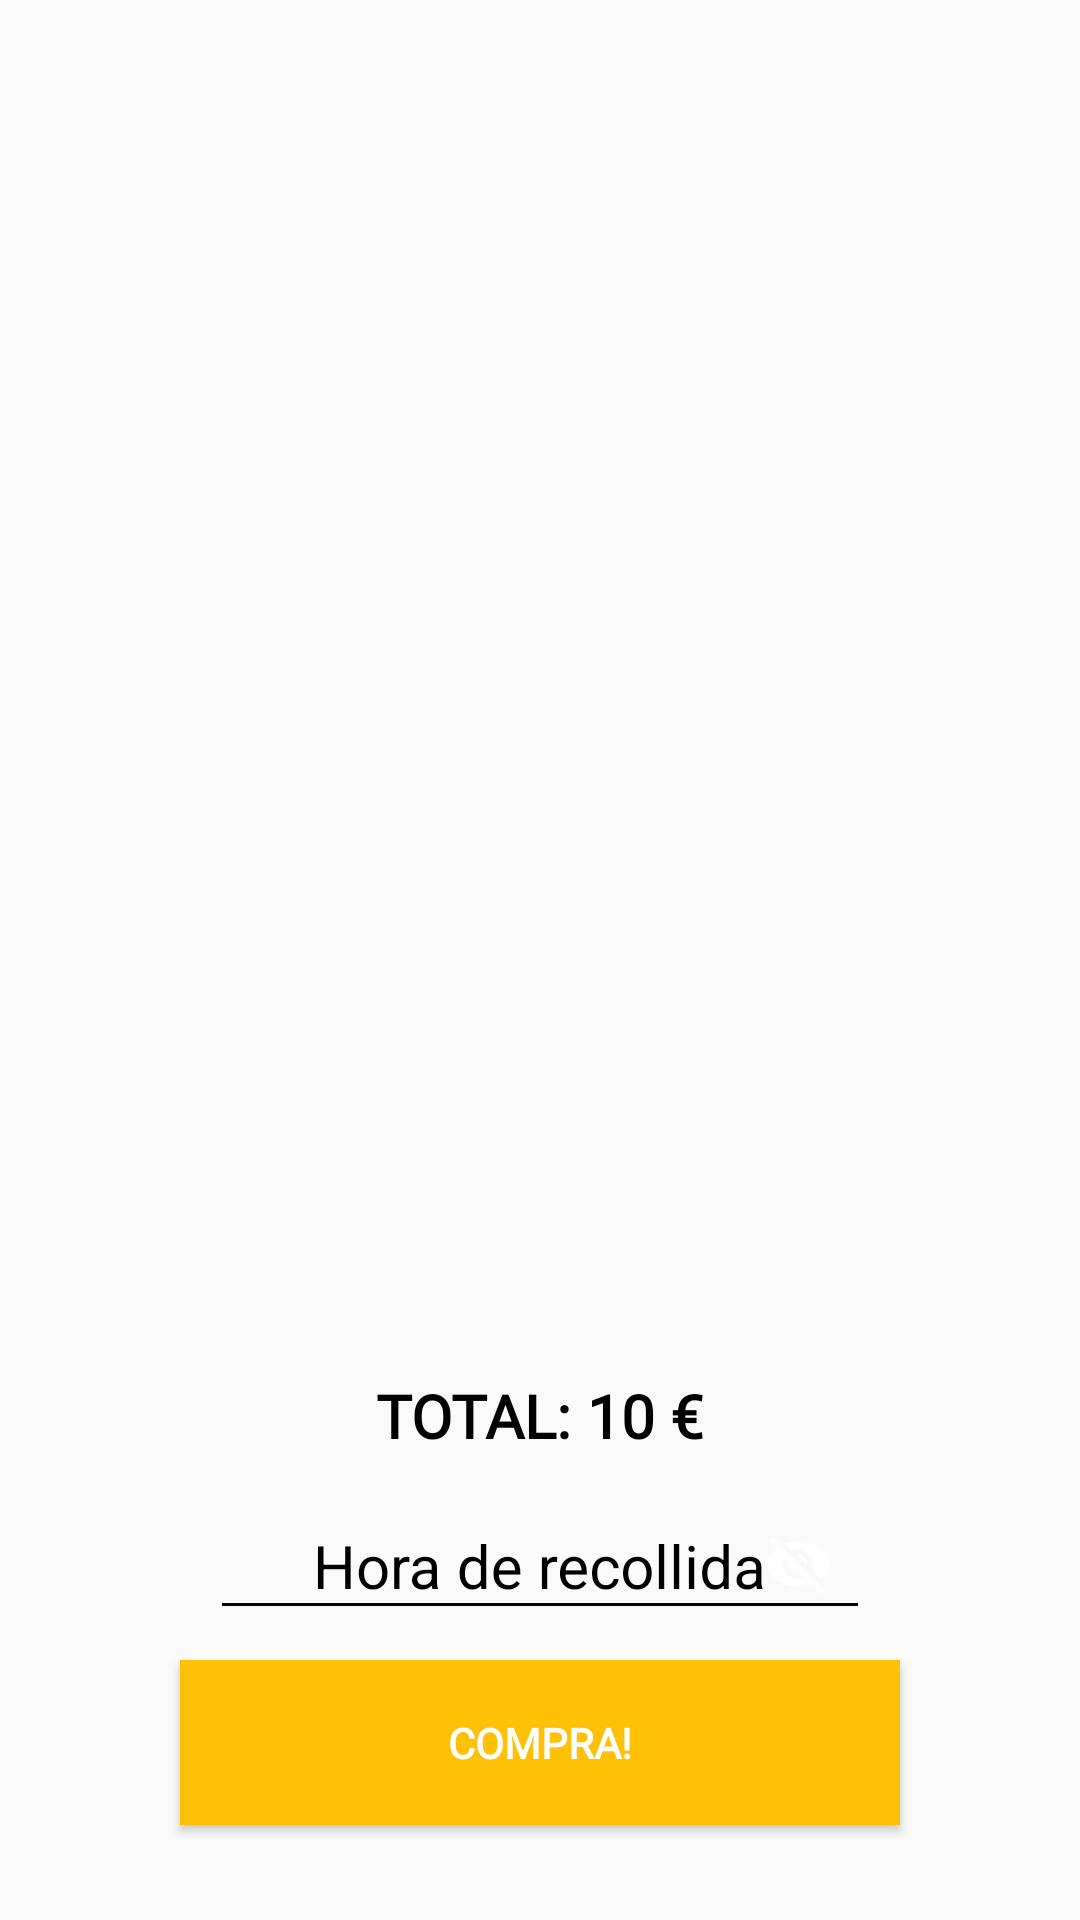

Here is an Android app screen rendered from its layout file. Give the layout XML and the strings, colors and styles it references.
<!-- AndroidManifest.xml: application theme AppTheme -->
<!-- res/layout/fragment_checkout.xml -->
<?xml version="1.0" encoding="utf-8"?>
<LinearLayout xmlns:android="http://schemas.android.com/apk/res/android"
    xmlns:app="http://schemas.android.com/apk/res-auto"
    android:orientation="vertical"
    android:layout_width="match_parent"
    android:layout_height="match_parent">

    <android.support.v7.widget.RecyclerView
        android:id="@+id/recyclerViewCheckOut"
        android:layout_width="match_parent"
        android:layout_height="match_parent"
        android:layout_weight="1"
        >

    </android.support.v7.widget.RecyclerView>

    <LinearLayout
        android:layout_width="match_parent"
        android:layout_height="match_parent"
        android:layout_weight="2"
        android:gravity="center"
        android:orientation="vertical"
        android:layout_margin="10dp"
        >

        <LinearLayout
            android:layout_width="match_parent"
            android:layout_height="wrap_content"
            android:gravity="center">

            <TextView
                android:layout_width="wrap_content"
                android:layout_height="30dp"
                android:gravity="center|top"
                android:text="TOTAL: "
                android:textStyle="bold"
                android:fontFamily="@font/roboto_light"
                android:textColor="@android:color/black"
                android:textSize="20sp"
                />

            <TextView
                android:id="@+id/checkOutTotal"
                android:layout_width="wrap_content"
                android:layout_height="30dp"
                android:gravity="center|top"
                android:text="10"
                android:textStyle="bold"
                android:fontFamily="@font/roboto_light"
                android:textColor="@android:color/black"
                android:textSize="20sp"
                />

            <TextView
                android:layout_width="wrap_content"
                android:layout_height="30dp"
                android:gravity="center|top"
                android:text=" €"
                android:textStyle="bold"
                android:fontFamily="@font/roboto_light"
                android:textColor="@android:color/black"
                android:textSize="20sp"
                />

        </LinearLayout>

        <android.support.design.widget.TextInputLayout
            android:layout_width="match_parent"
            android:layout_height="55dp"
            android:layout_gravity="center"
            android:layout_marginLeft="60dp"
            android:layout_marginRight="60dp"
            android:theme="@style/EditTextBlack"
            app:passwordToggleEnabled="true"
            app:passwordToggleTint="@android:color/white">

            <android.support.design.widget.TextInputEditText
                android:id="@+id/deliveryTime"
                android:layout_width="match_parent"
                android:layout_height="wrap_content"
                android:hint="Hora de recollida"
                android:gravity="center"
                android:inputType="time"
                android:focusable="false"
                android:focusableInTouchMode="false"
                android:cursorVisible="false"
                />

        </android.support.design.widget.TextInputLayout>

        <Button
            android:id="@+id/compraButton"
            android:layout_width="match_parent"
            android:layout_height="55dp"

            android:layout_marginTop="10dp"
            android:layout_marginRight="50dp"
            android:layout_marginLeft="50dp"

            android:background="@color/colorAccentLight"

            android:text="COMPRA!"
            android:textStyle="bold"
            android:fontFamily="@font/roboto_light"
            android:textColor="@android:color/white"
            />

    </LinearLayout>

</LinearLayout>
<!-- resources referenced by this layout -->
<resources>
  <color name="colorAccentLight">#ffc107</color>
  <style name="EditTextBlack" parent="TextAppearance.AppCompat">
          <item name="android:textColorHint">@color/editTextColorBlack</item>
          <item name="android:textSize">@dimen/edittext_textsize_login</item>
          <item name="android:textColorPrimary">@color/editTextColorBlack</item>
          <item name="colorAccent">@color/editTextColorBlack</item>
          <item name="colorControlNormal">@color/editTextColorBlack</item>
          <item name="android:colorControlActivated">@color/editTextColorBlack</item>
      </style>
  <style name="AppTheme" parent="Theme.AppCompat.Light.DarkActionBar">
          
          <item name="colorPrimary">@color/colorPrimary</item>
          <item name="colorPrimaryDark">@color/colorPrimaryDark</item>
          <item name="colorAccent">@color/colorAccent</item>
      </style>
  <color name="editTextColorBlack">#000000</color>
  <dimen name="edittext_textsize_login">20sp</dimen>
  <color name="colorPrimary">#673ab7</color>
  <color name="colorPrimaryDark">#512da8</color>
  <color name="colorAccent">#ff9800</color>
</resources>
